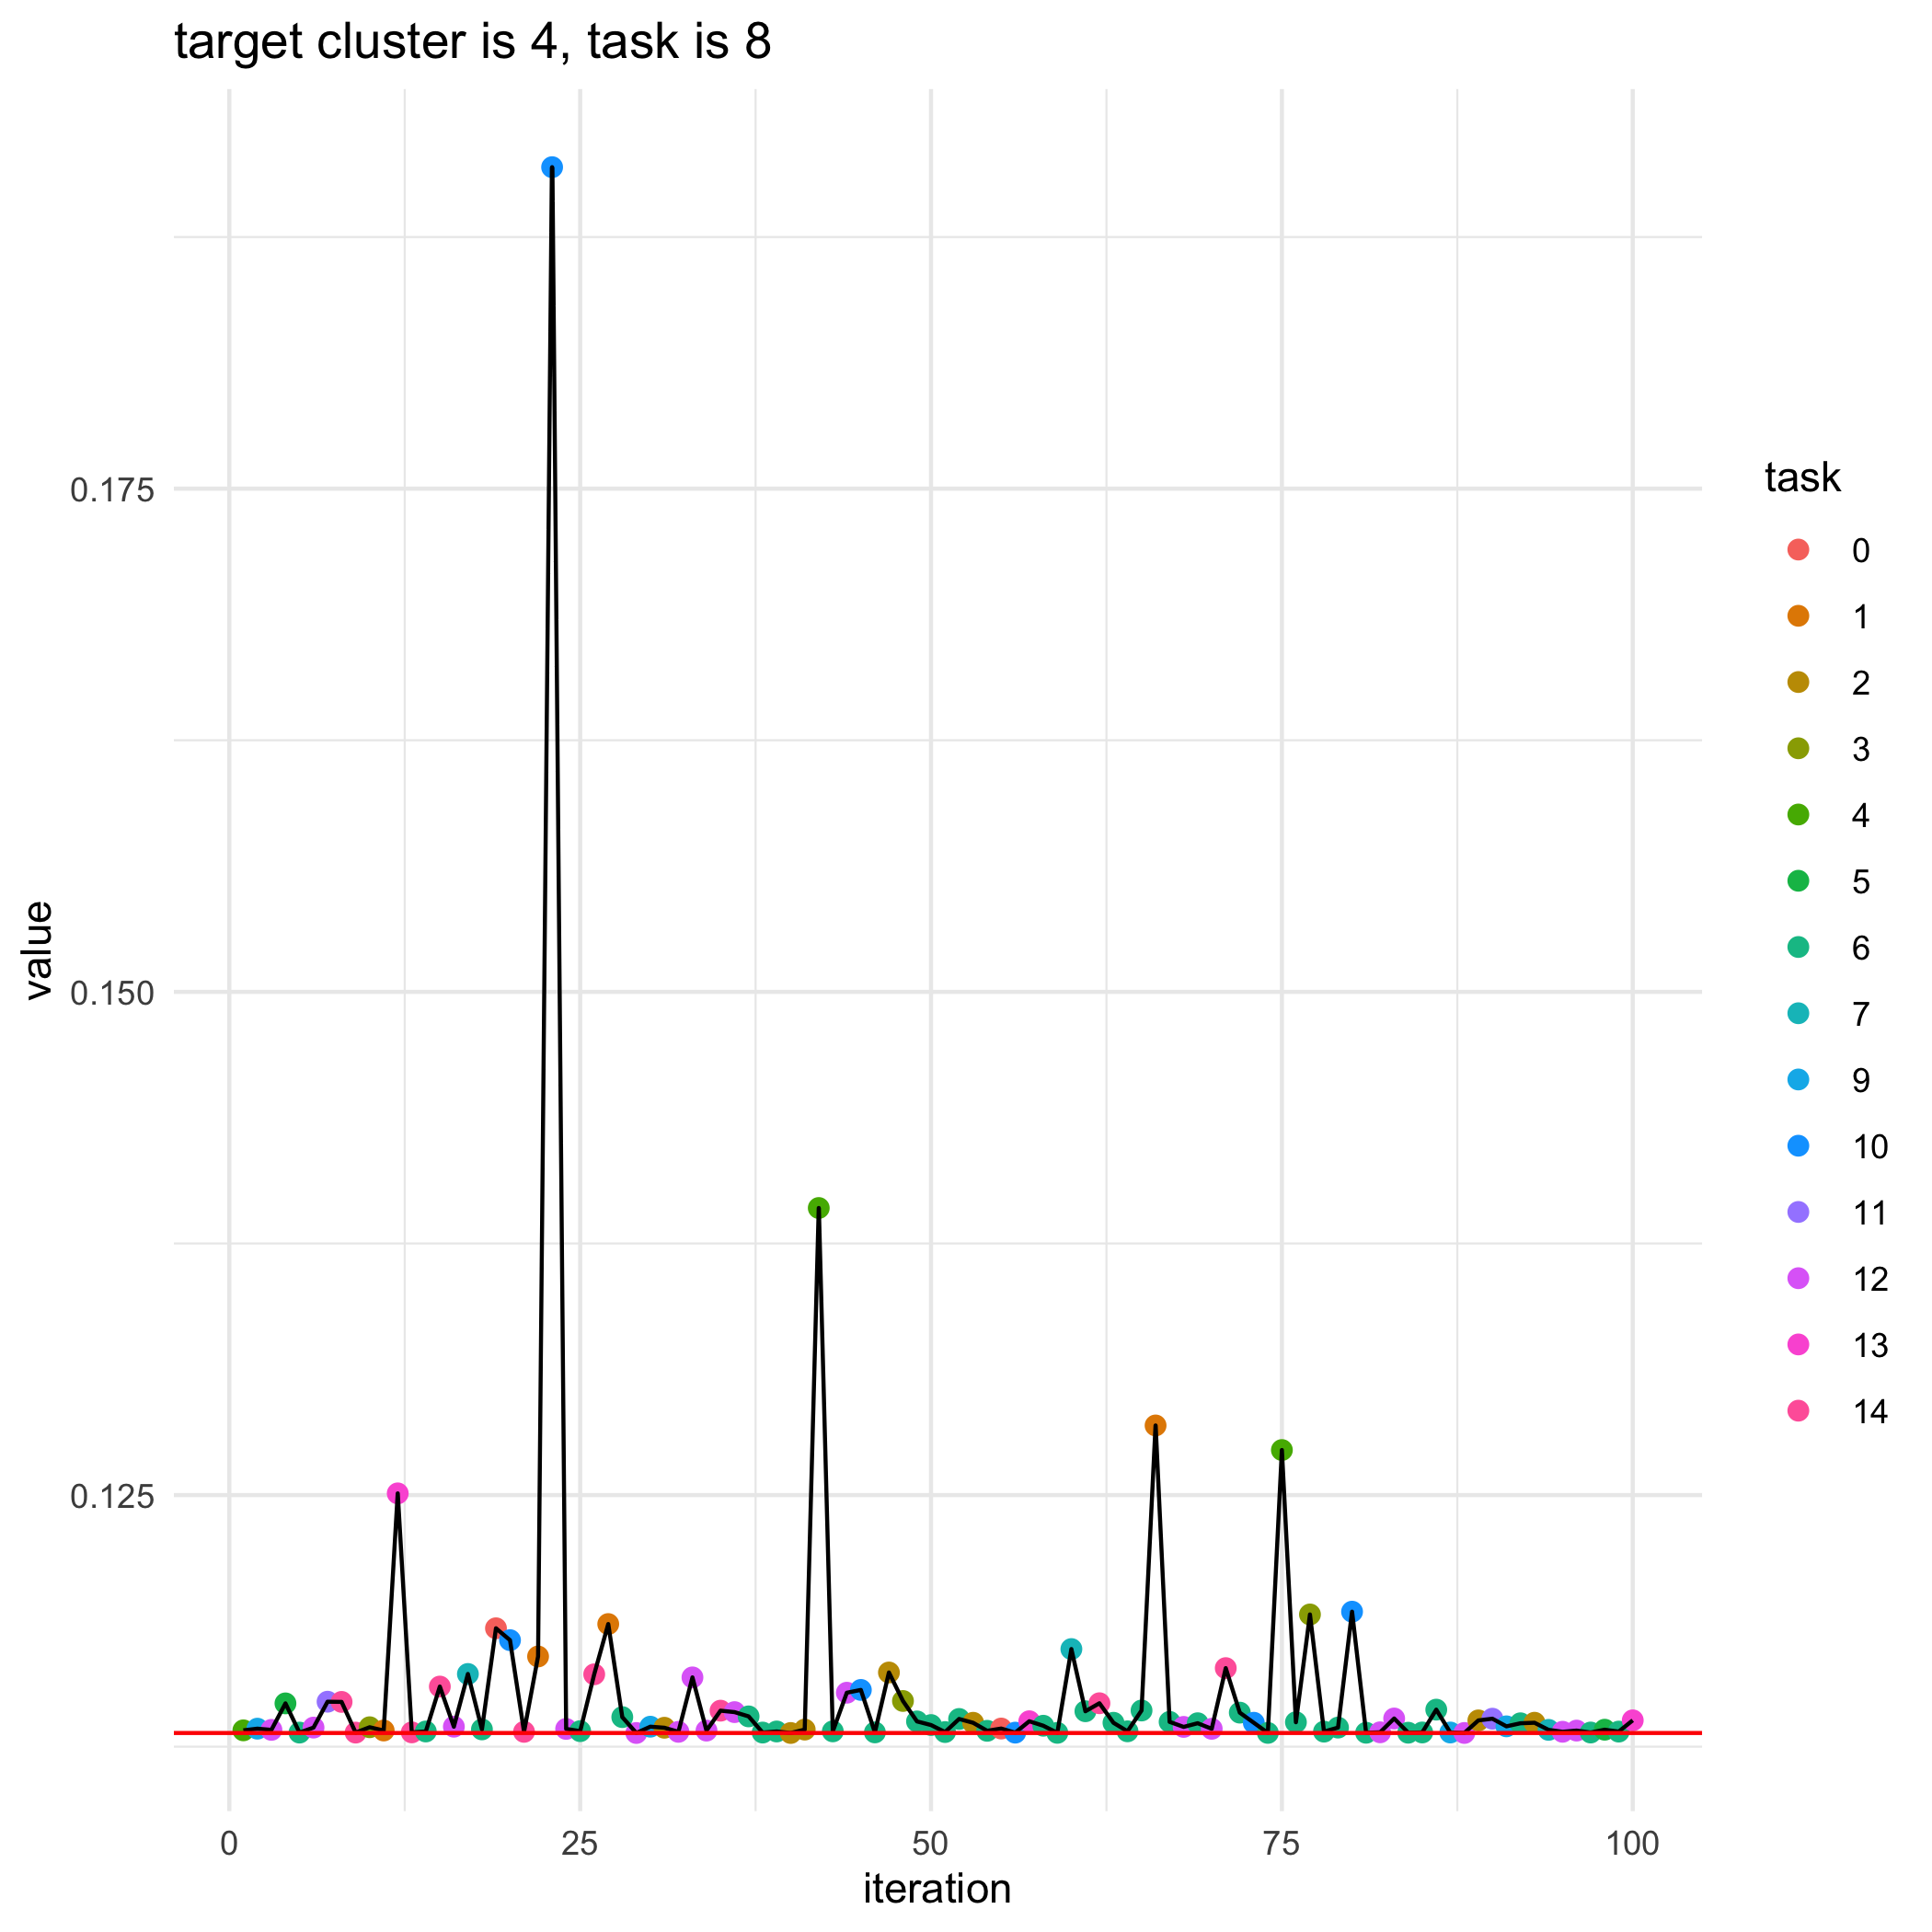

Data behind this chart, as committed beside it:
, losses, bandit_selects
0, 0.1132, 
1, 0.1133, 4.0
2, 0.1134, 9.0
3, 0.1133, 12.0
4, 0.1147, 5.0
5, 0.1132, 6.0
6, 0.1134, 12.0
7, 0.1147, 11.0
8, 0.1147, 14.0
9, 0.1132, 14.0
10, 0.1135, 3.0
11, 0.1133, 1.0
12, 0.1251, 13.0
13, 0.1132, 14.0
14, 0.1133, 6.0
15, 0.1155, 14.0
16, 0.1135, 12.0
17, 0.1161, 7.0
18, 0.1134, 6.0
19, 0.1184, 0.0
20, 0.1178, 10.0
21, 0.1132, 14.0
22, 0.117, 1.0
23, 0.191, 10.0
24, 0.1134, 12.0
25, 0.1133, 6.0
26, 0.1161, 14.0
27, 0.1186, 1.0
28, 0.114, 6.0
29, 0.1132, 12.0
30, 0.1135, 9.0
31, 0.1134, 2.0
32, 0.1132, 12.0
33, 0.1159, 12.0
34, 0.1133, 12.0
35, 0.1143, 14.0
36, 0.1142, 12.0
37, 0.114, 6.0
38, 0.1132, 6.0
39, 0.1133, 6.0
40, 0.1132, 2.0
41, 0.1133, 2.0
42, 0.1393, 4.0
43, 0.1133, 6.0
44, 0.1152, 12.0
45, 0.1153, 10.0
46, 0.1132, 6.0
47, 0.1162, 2.0
48, 0.1148, 3.0
49, 0.1138, 6.0
50, 0.1136, 6.0
51, 0.1132, 6.0
52, 0.1139, 6.0
53, 0.1137, 2.0
54, 0.1133, 6.0
55, 0.1134, 0.0
56, 0.1132, 10.0
57, 0.1138, 13.0
58, 0.1135, 6.0
59, 0.1132, 6.0
... 41 more rows
